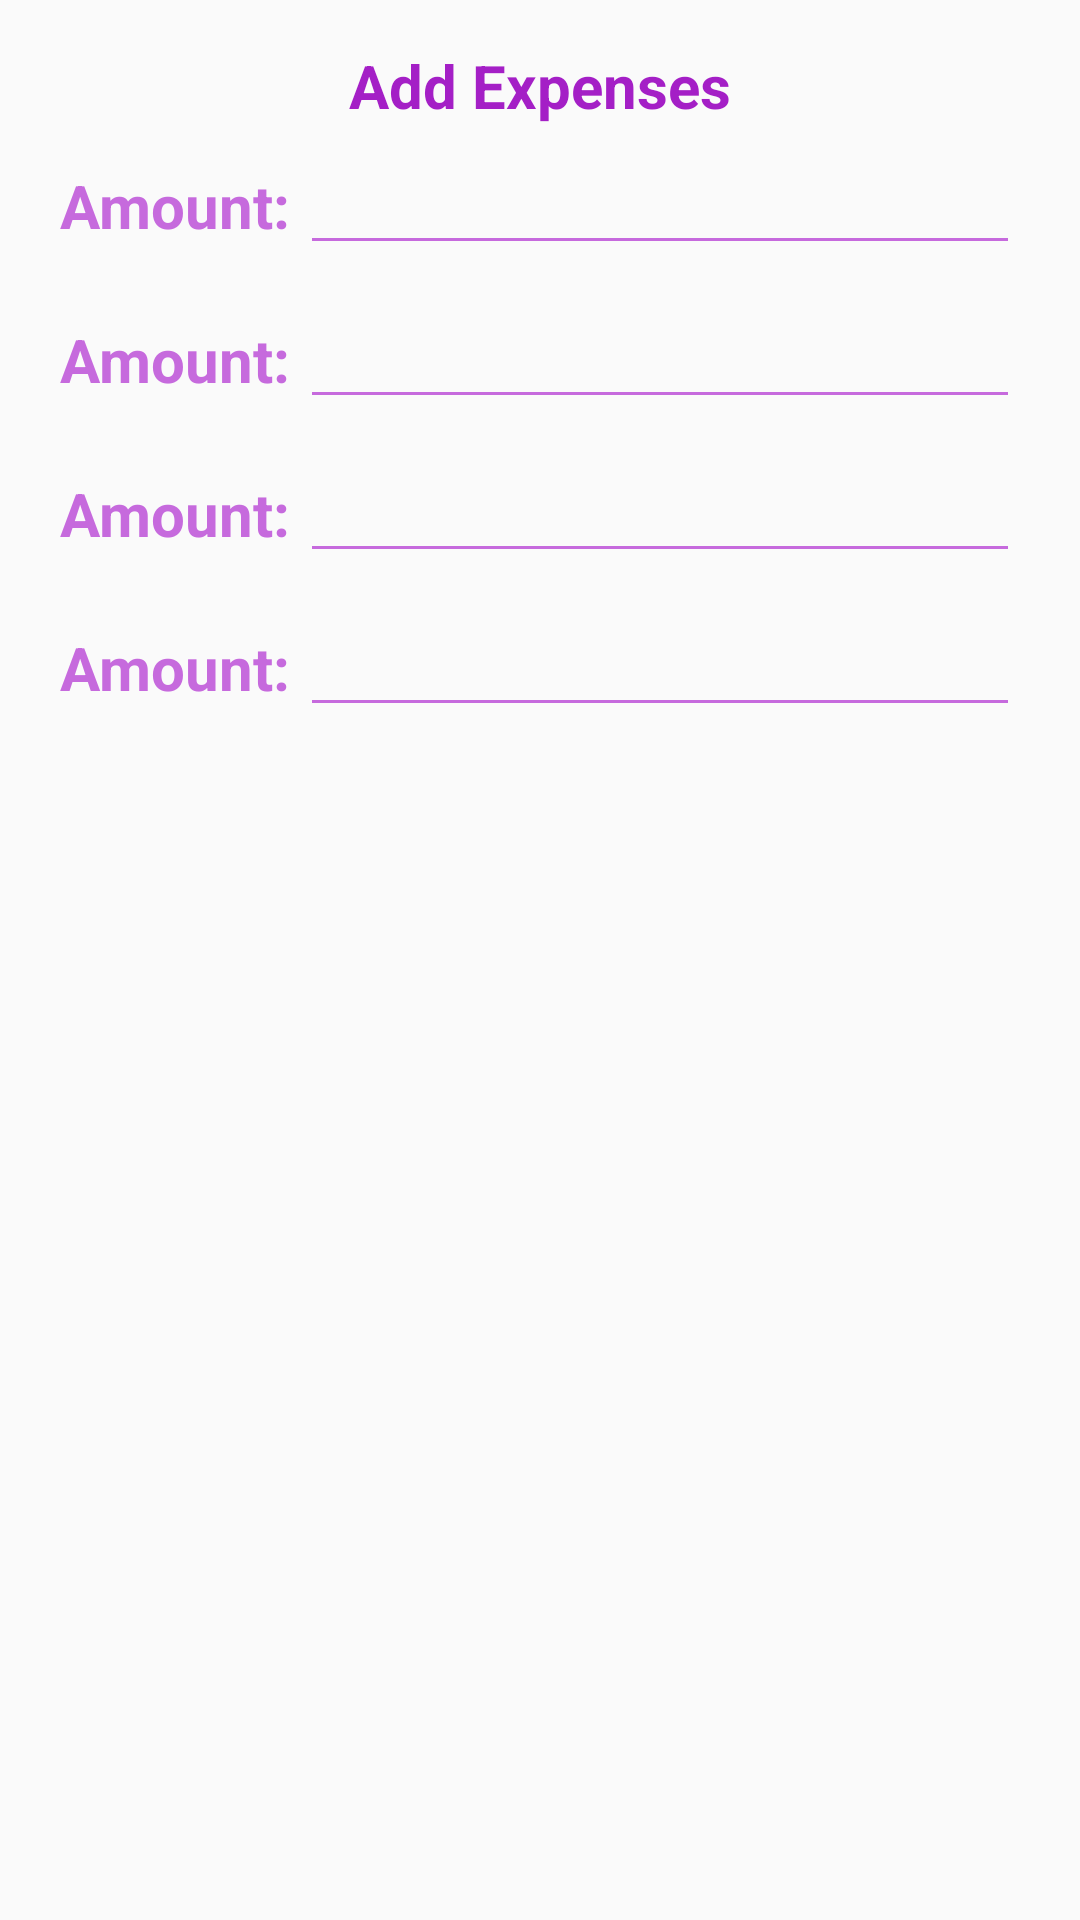

Write the Android layout XML for this screen, with the resource values it uses.
<!-- AndroidManifest.xml: application theme Theme.SimpleExpenseTracker -->
<!-- res/layout/expense_input.xml -->
<?xml version="1.0" encoding="utf-8"?>
<LinearLayout xmlns:android="http://schemas.android.com/apk/res/android"
    android:layout_width="match_parent"
    android:layout_height="match_parent"
    android:orientation="vertical"
    android:paddingHorizontal="15dp">

    <TextView
        android:layout_marginTop="15dp"
        android:layout_width="match_parent"
        android:layout_height="wrap_content"
        android:text="Add Expenses"
        android:textSize="20dp"
        android:gravity="center"
        android:textStyle="bold"
        android:textColor="@color/violet1"/>


    <LinearLayout
        android:layout_width="match_parent"
        android:layout_height="wrap_content"
        android:orientation="horizontal"
        android:padding="5dp">

        <TextView
            android:layout_width="match_parent"
            android:layout_height="wrap_content"
            android:text="Amount: "
            android:textSize="20dp"
            android:textStyle="bold"
            android:textColor="@color/violet3"
            android:layout_weight="6"/>
        <EditText
            android:layout_width="match_parent"
            android:layout_height="wrap_content"
            android:layout_weight="2"
            android:backgroundTint="@color/violet3"/>

    </LinearLayout>
    <LinearLayout
        android:layout_width="match_parent"
        android:layout_height="wrap_content"
        android:orientation="horizontal"
        android:padding="5dp">

        <TextView
            android:layout_width="match_parent"
            android:layout_height="wrap_content"
            android:text="Amount: "
            android:textSize="20dp"
            android:textStyle="bold"
            android:textColor="@color/violet3"
            android:layout_weight="6"/>
        <EditText
            android:layout_width="match_parent"
            android:layout_height="wrap_content"
            android:layout_weight="2"
            android:backgroundTint="@color/violet3"/>

    </LinearLayout>
    <LinearLayout
        android:layout_width="match_parent"
        android:layout_height="wrap_content"
        android:orientation="horizontal"
        android:padding="5dp">

        <TextView
            android:layout_width="match_parent"
            android:layout_height="wrap_content"
            android:text="Amount: "
            android:textSize="20dp"
            android:textStyle="bold"
            android:textColor="@color/violet3"
            android:layout_weight="6"/>
        <EditText
            android:layout_width="match_parent"
            android:layout_height="wrap_content"
            android:layout_weight="2"
            android:backgroundTint="@color/violet3"/>

    </LinearLayout>
    <LinearLayout
        android:layout_width="match_parent"
        android:layout_height="wrap_content"
        android:orientation="horizontal"
        android:padding="5dp">

        <TextView
            android:layout_width="match_parent"
            android:layout_height="wrap_content"
            android:text="Amount: "
            android:textSize="20dp"
            android:textStyle="bold"
            android:textColor="@color/violet3"
            android:layout_weight="6"/>
        <EditText
            android:layout_width="match_parent"
            android:layout_height="wrap_content"
            android:layout_weight="2"
            android:backgroundTint="@color/violet3"/>

    </LinearLayout>




</LinearLayout>
<!-- resources referenced by this layout -->
<resources>
  <color name="violet1">#A41FC6</color>
  <color name="violet3">#C66ADD</color>
  <style name="Theme.SimpleExpenseTracker" parent="Theme.AppCompat.Light.NoActionBar">
          
          <item name="colorPrimary">@color/purple_500</item>
          <item name="colorPrimaryVariant">@color/purple_700</item>
          <item name="colorOnPrimary">@color/white</item>
          
          <item name="colorSecondary">@color/teal_200</item>
          <item name="colorSecondaryVariant">@color/teal_700</item>
          <item name="colorOnSecondary">@color/black</item>
          
          <item name="android:statusBarColor" tools:targetApi="l">?attr/colorPrimaryVariant</item>
          
      </style>
  <color name="purple_500">#FF6200EE</color>
  <color name="purple_700">#FF3700B3</color>
  <color name="white">#FFFFFFFF</color>
  <color name="teal_200">#FF03DAC5</color>
  <color name="teal_700">#FF018786</color>
  <color name="black">#FF000000</color>
</resources>
